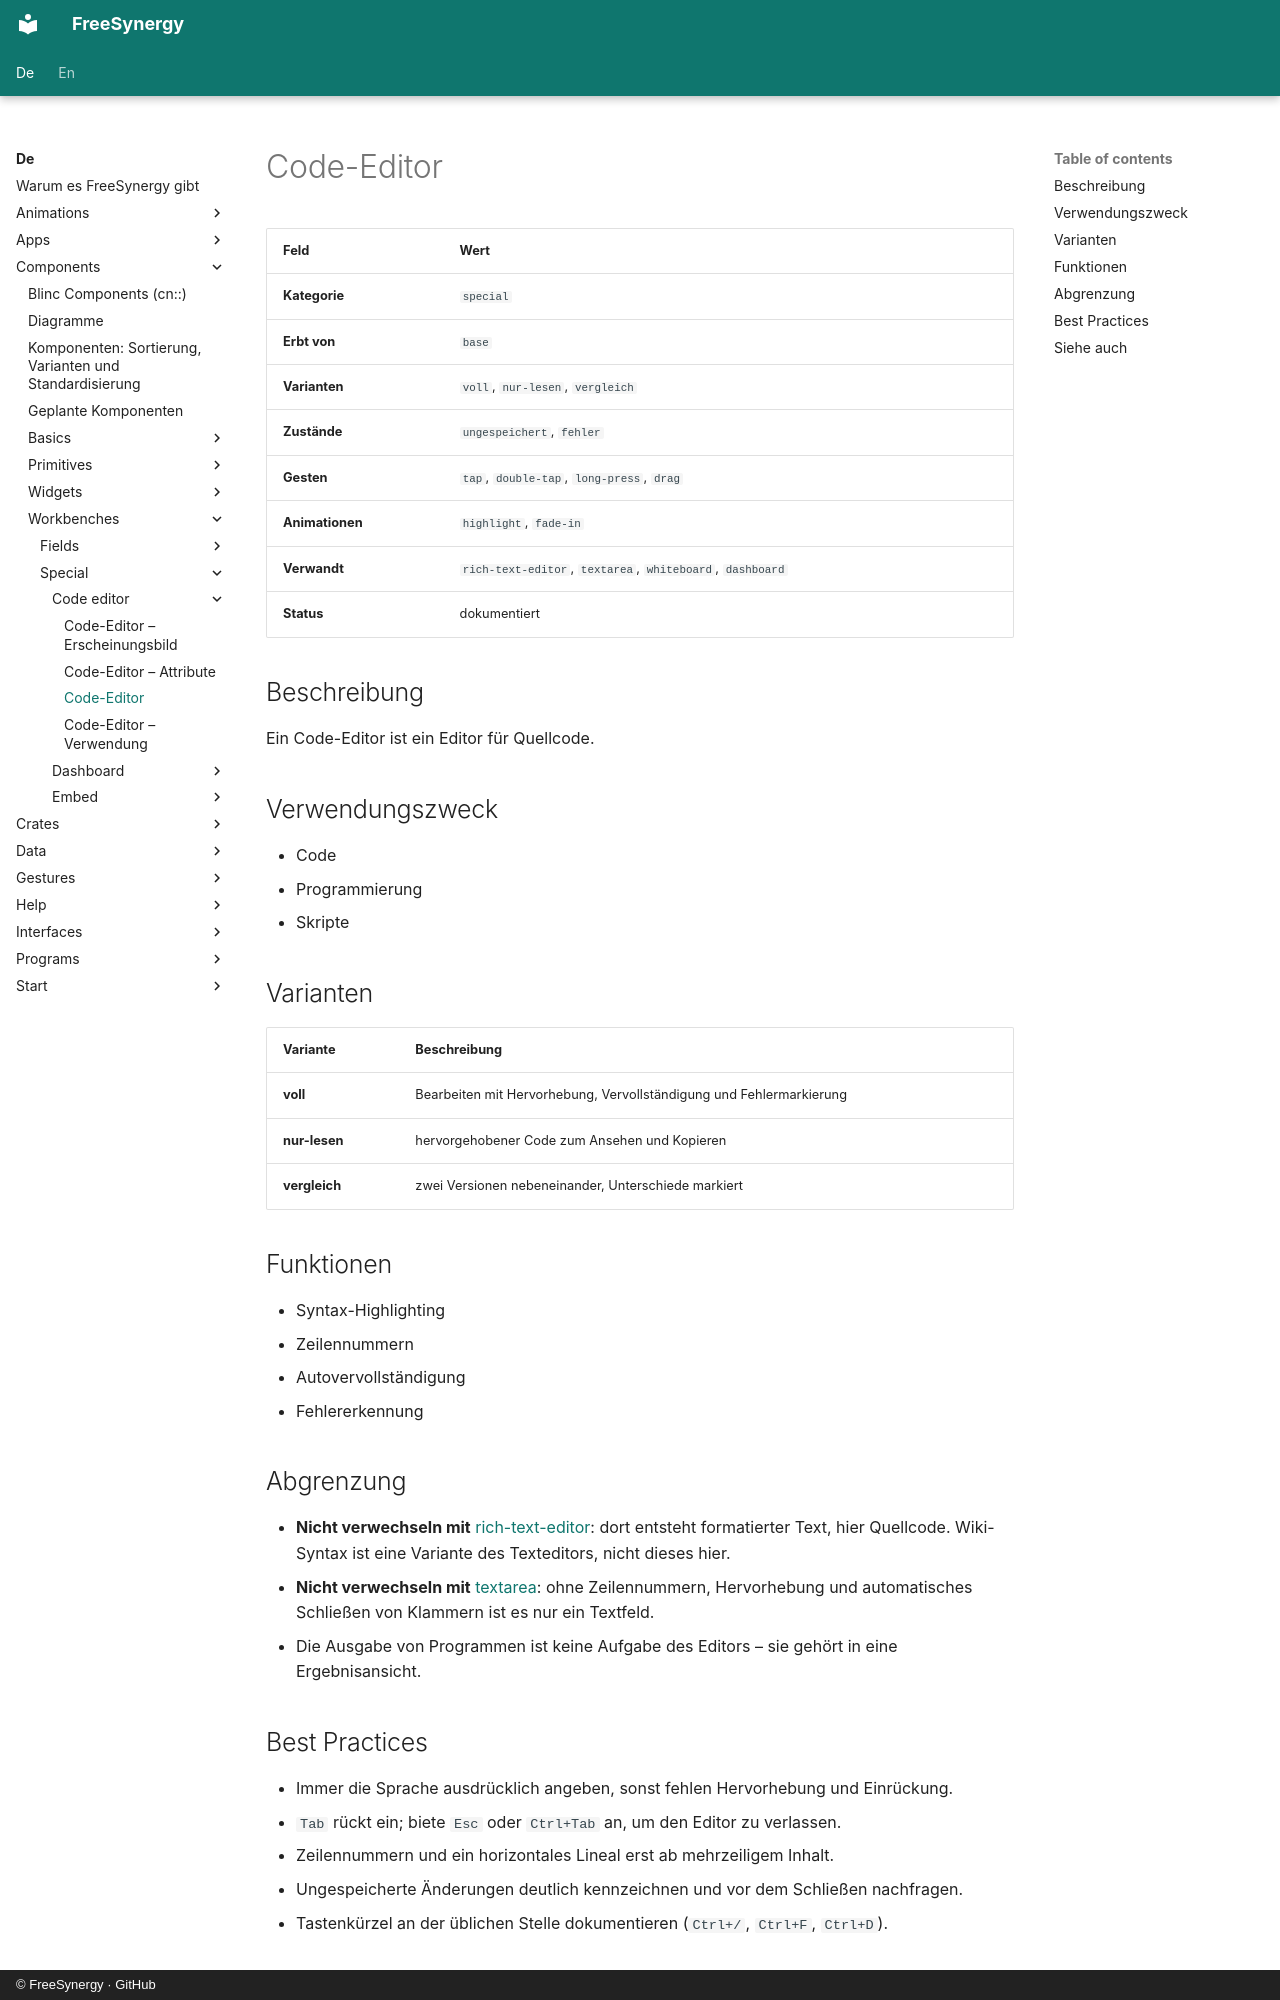

repository: FreeSynergy/fs-documentation · page: de/components/workbenches/special/code-editor/description/index.html · generator: mkdocs · copyright: © FreeSynergy · GitHub

# Code-Editor

| Feld | Wert |
| ------ | ------ |
| **Kategorie** | `special` |
| **Erbt von** | `base` |
| **Varianten** | `voll`, `nur-lesen`, `vergleich` |
| **Zustände** | `ungespeichert`, `fehler` |
| **Gesten** | `tap`, `double-tap`, `long-press`, `drag` |
| **Animationen** | `highlight`, `fade-in` |
| **Verwandt** | `rich-text-editor`, `textarea`, `whiteboard`, `dashboard` |
| **Status** | dokumentiert |

## Beschreibung
Ein Code-Editor ist ein Editor für Quellcode.

## Verwendungszweck
- Code
- Programmierung
- Skripte

## Varianten

| Variante | Beschreibung |
| ---------- | -------------- |
| **voll** | Bearbeiten mit Hervorhebung, Vervollständigung und Fehlermarkierung |
| **nur-lesen** | hervorgehobener Code zum Ansehen und Kopieren |
| **vergleich** | zwei Versionen nebeneinander, Unterschiede markiert |

## Funktionen

- Syntax-Highlighting
- Zeilennummern
- Autovervollständigung
- Fehlererkennung

## Abgrenzung

- **Nicht verwechseln mit** [rich-text-editor](../../fields/rich-text-editor/): dort entsteht formatierter
  Text, hier Quellcode. Wiki-Syntax ist eine Variante des Texteditors, nicht dieses hier.
- **Nicht verwechseln mit** [textarea](../../../primitives/fields/textarea/): ohne Zeilennummern,
  Hervorhebung und automatisches Schließen von Klammern ist es nur ein Textfeld.
- Die Ausgabe von Programmen ist keine Aufgabe des Editors – sie gehört in eine Ergebnisansicht.

## Best Practices

- Immer die Sprache ausdrücklich angeben, sonst fehlen Hervorhebung und Einrückung.
- `Tab` rückt ein; biete `Esc` oder `Ctrl+Tab` an, um den Editor zu verlassen.
- Zeilennummern und ein horizontales Lineal erst ab mehrzeiligem Inhalt.
- Ungespeicherte Änderungen deutlich kennzeichnen und vor dem Schließen nachfragen.
- Tastenkürzel an der üblichen Stelle dokumentieren (`Ctrl+/`, `Ctrl+F`, `Ctrl+D`).
